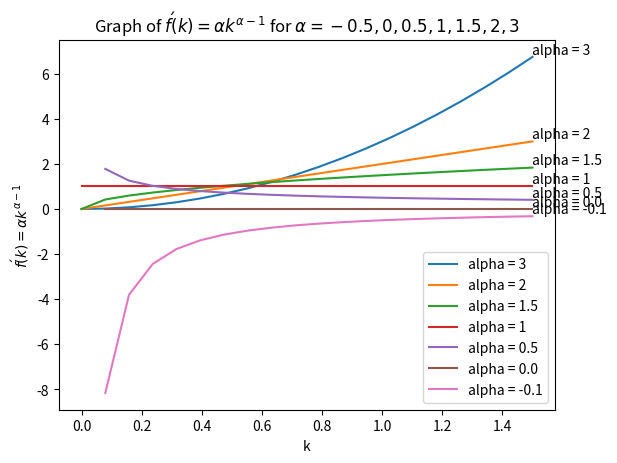

Here is the Python script that generated this plot:
import numpy as np
import matplotlib.pyplot as plt

# marginal utility function f'(k) = alpha* k^(alpha -1)

# Define the marginal utility function when alpha = 3, 
def u_1(x):
    return  3*(x**2)

# Define the marginal utility function when alpha = 2, 
def u_2(x):
    return  2*(x**1)

# Define the marginal utility function when alpha = 1.5, 
def u_3(x):
    return  1.5*(x**0.5)

# Define the marginal utility function when alpha = 1.0, 
def u_4(x):
    return  1.0*(x**0.0)

# Define the marginal utility function when alpha = 0.5, 
def u_5(x):
    return  0.5*(x**(-0.5))

# Define the marginal utility function when alpha = 0.0, 
def u_6(x):
    return  0.0*(x**(-1.0))

# Define the marginal utility function when alpha = -0.05, 
def u_7(x):
    return  -0.5*(x**(-1.1))

# Define the x-values to plot
x = np.linspace(0.0, 1.5, 20)

# Evaluate u(x) for each x-value
y_1 = u_1(x)
y_2 = u_2(x)
y_3 = u_3(x)
y_4 = u_4(x)
y_5 = u_5(x)
y_6 = u_6(x)
y_7 = u_7(x)
# Create the plot
plt.plot(x, y_1, label = 'alpha = 3')
plt.plot(x, y_2, label = 'alpha = 2')
plt.plot(x, y_3, label = 'alpha = 1.5')
plt.plot(x, y_4, label = 'alpha = 1')
plt.plot(x, y_5, label = 'alpha = 0.5')
plt.plot(x, y_6, label = 'alpha = 0.0')
plt.plot(x, y_7, label = 'alpha = -0.1')


# Add annotations for each line
plt.text(1.5, u_1(1.5), 'alpha = 3', verticalalignment='bottom')
plt.text(1.5, u_2(1.5), 'alpha = 2', verticalalignment='bottom')
plt.text(1.5, u_3(1.5), 'alpha = 1.5', verticalalignment='bottom')
plt.text(1.5, u_4(1.5), 'alpha = 1', verticalalignment='bottom')
plt.text(1.5, u_5(1.5), 'alpha = 0.5', verticalalignment='bottom')
plt.text(1.5, u_6(1.5), 'alpha = 0.0', verticalalignment='bottom')
plt.text(1.5, u_7(1.5), 'alpha = -0.1', verticalalignment='bottom')

# Add labels and title
plt.xlabel('k')
plt.ylabel(r'$f\'(k) = \alpha k^{\alpha - 1}$')
plt.legend()
plt.title(r'Graph of $f\'(k) = \alpha k^{\alpha - 1}$ for $\alpha =  -0.5, 0, 0.5, 1, 1.5,2, 3$')

# Show the plot
plt.show()
